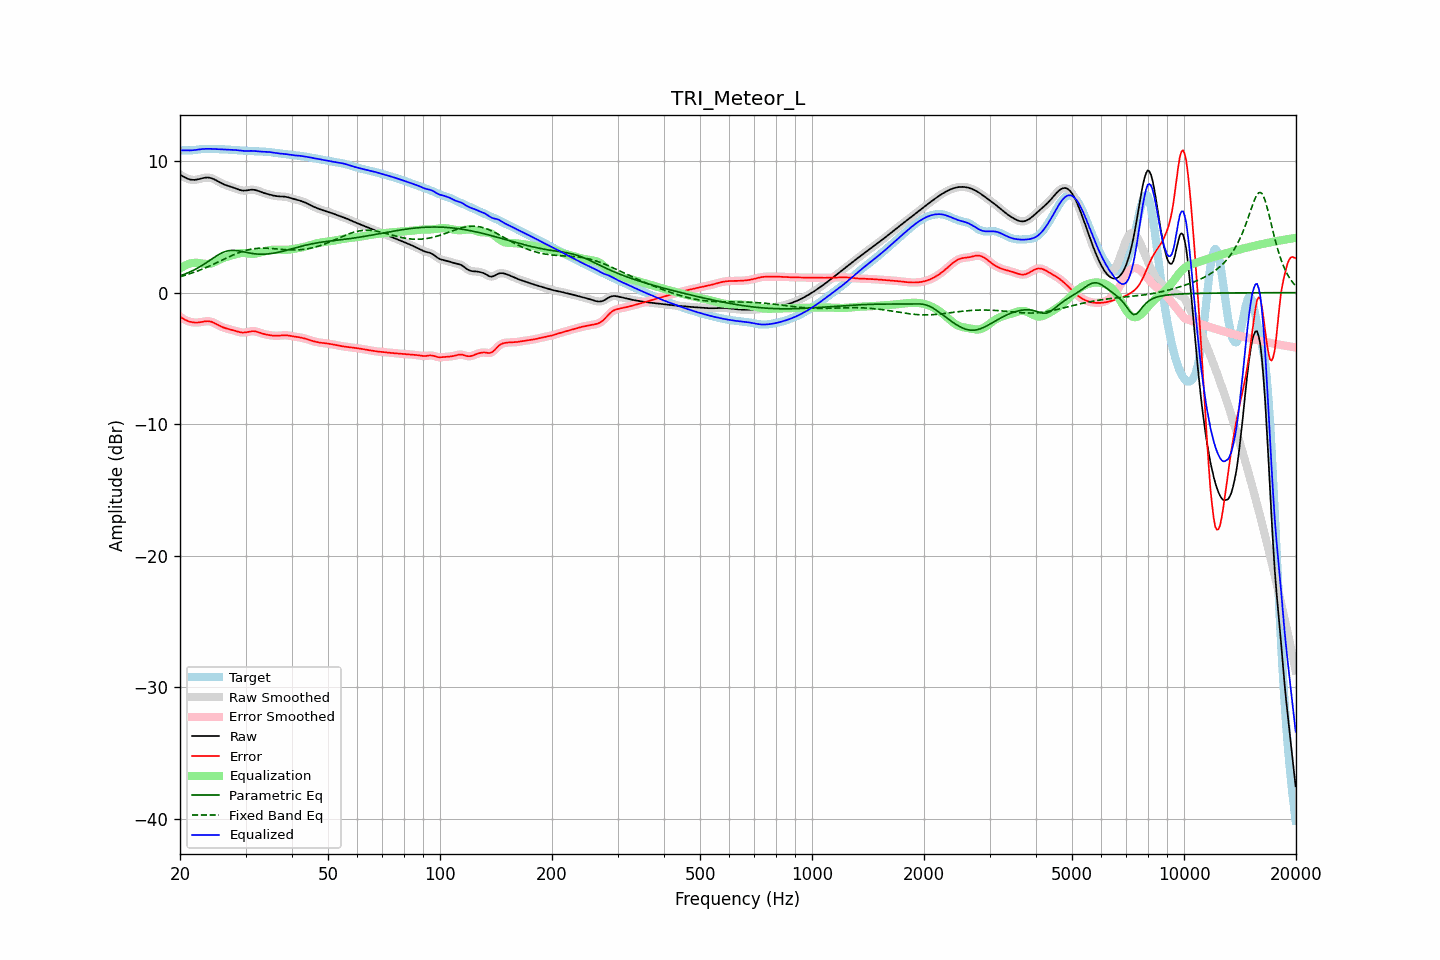

The table this chart was drawn from, first rows:
frequency, raw, error, smoothed, error_smoothed, equalization, parametric_eq, fixed_band_eq, equalized_raw, equalized_smoothed, target
20.00, 8.97, -1.82, 8.97, -1.82, 1.83, 1.28, 1.21, 10.79, 10.80, 10.79
20.20, 8.90, -1.91, 8.89, -1.91, 1.91, 1.32, 1.24, 10.81, 10.81, 10.81
20.40, 8.83, -1.99, 8.82, -1.99, 1.99, 1.36, 1.28, 10.81, 10.81, 10.81
20.61, 8.76, -2.06, 8.76, -2.06, 2.05, 1.41, 1.32, 10.81, 10.81, 10.82
20.81, 8.70, -2.12, 8.70, -2.12, 2.11, 1.46, 1.35, 10.81, 10.81, 10.81
21.02, 8.65, -2.16, 8.65, -2.16, 2.16, 1.51, 1.39, 10.81, 10.81, 10.81
21.23, 8.60, -2.20, 8.61, -2.20, 2.20, 1.56, 1.43, 10.81, 10.81, 10.81
21.44, 8.58, -2.23, 8.58, -2.23, 2.23, 1.62, 1.47, 10.81, 10.81, 10.81
21.66, 8.57, -2.25, 8.57, -2.26, 2.25, 1.68, 1.51, 10.83, 10.82, 10.82
21.87, 8.57, -2.27, 8.57, -2.27, 2.27, 1.74, 1.56, 10.83, 10.84, 10.84
22.09, 8.58, -2.27, 8.58, -2.27, 2.27, 1.80, 1.60, 10.85, 10.85, 10.86
22.31, 8.60, -2.27, 8.60, -2.27, 2.26, 1.87, 1.65, 10.87, 10.87, 10.87
22.54, 8.63, -2.26, 8.63, -2.26, 2.25, 1.94, 1.70, 10.88, 10.88, 10.89
22.76, 8.66, -2.24, 8.67, -2.24, 2.23, 2.01, 1.74, 10.90, 10.90, 10.91
22.99, 8.70, -2.22, 8.70, -2.22, 2.21, 2.09, 1.79, 10.91, 10.91, 10.91
23.22, 8.72, -2.19, 8.72, -2.19, 2.20, 2.17, 1.84, 10.92, 10.92, 10.92
23.45, 8.74, -2.18, 8.74, -2.18, 2.19, 2.25, 1.89, 10.93, 10.93, 10.92
23.69, 8.75, -2.17, 8.75, -2.17, 2.18, 2.33, 1.95, 10.93, 10.93, 10.92
23.92, 8.74, -2.18, 8.74, -2.18, 2.19, 2.41, 2.00, 10.93, 10.93, 10.91
24.16, 8.72, -2.20, 8.72, -2.20, 2.21, 2.49, 2.06, 10.93, 10.93, 10.91
24.40, 8.68, -2.23, 8.68, -2.23, 2.25, 2.58, 2.11, 10.92, 10.92, 10.91
24.65, 8.63, -2.28, 8.63, -2.29, 2.29, 2.66, 2.17, 10.92, 10.92, 10.91
24.89, 8.57, -2.35, 8.57, -2.35, 2.35, 2.74, 2.22, 10.91, 10.91, 10.91
25.14, 8.50, -2.41, 8.50, -2.41, 2.41, 2.81, 2.28, 10.91, 10.91, 10.91
25.39, 8.43, -2.48, 8.43, -2.48, 2.47, 2.89, 2.34, 10.90, 10.90, 10.91
25.65, 8.37, -2.54, 8.37, -2.54, 2.53, 2.95, 2.40, 10.90, 10.90, 10.91
25.91, 8.30, -2.60, 8.30, -2.60, 2.59, 3.02, 2.46, 10.89, 10.89, 10.90
26.16, 8.24, -2.65, 8.25, -2.65, 2.64, 3.07, 2.52, 10.88, 10.88, 10.89
26.43, 8.19, -2.69, 8.19, -2.69, 2.68, 3.12, 2.57, 10.88, 10.88, 10.88
26.69, 8.15, -2.73, 8.15, -2.73, 2.72, 3.15, 2.63, 10.87, 10.87, 10.87
26.96, 8.11, -2.76, 8.11, -2.76, 2.76, 3.18, 2.69, 10.87, 10.87, 10.86
27.23, 8.07, -2.79, 8.07, -2.79, 2.79, 3.20, 2.75, 10.86, 10.86, 10.86
27.50, 8.03, -2.82, 8.03, -2.82, 2.83, 3.21, 2.80, 10.86, 10.86, 10.85
27.77, 7.99, -2.85, 7.99, -2.85, 2.86, 3.21, 2.86, 10.85, 10.85, 10.84
28.05, 7.95, -2.89, 7.95, -2.89, 2.90, 3.21, 2.91, 10.85, 10.84, 10.83
28.33, 7.90, -2.93, 7.90, -2.93, 2.93, 3.20, 2.96, 10.83, 10.83, 10.83
28.62, 7.85, -2.96, 7.85, -2.96, 2.96, 3.18, 3.01, 10.82, 10.82, 10.82
28.90, 7.81, -3.00, 7.81, -3.00, 2.99, 3.16, 3.05, 10.80, 10.80, 10.81
29.19, 7.78, -3.02, 7.78, -3.02, 3.01, 3.14, 3.10, 10.79, 10.79, 10.80
29.48, 7.76, -3.03, 7.76, -3.03, 3.01, 3.11, 3.14, 10.77, 10.77, 10.79
29.78, 7.75, -3.03, 7.75, -3.03, 3.01, 3.09, 3.18, 10.77, 10.77, 10.78
30.08, 7.76, -3.02, 7.76, -3.02, 3.00, 3.06, 3.21, 10.76, 10.76, 10.78
30.38, 7.78, -2.99, 7.78, -2.99, 2.99, 3.04, 3.25, 10.76, 10.77, 10.77
30.68, 7.80, -2.96, 7.80, -2.96, 2.97, 3.01, 3.27, 10.77, 10.77, 10.76
30.99, 7.82, -2.94, 7.82, -2.94, 2.96, 2.99, 3.30, 10.77, 10.77, 10.76
31.30, 7.82, -2.93, 7.82, -2.93, 2.95, 2.97, 3.32, 10.77, 10.77, 10.75
31.61, 7.82, -2.93, 7.81, -2.93, 2.95, 2.96, 3.34, 10.77, 10.77, 10.75
31.93, 7.79, -2.95, 7.79, -2.95, 2.96, 2.94, 3.35, 10.76, 10.76, 10.74
32.24, 7.76, -2.98, 7.76, -2.98, 2.99, 2.93, 3.37, 10.74, 10.74, 10.74
32.57, 7.72, -3.02, 7.72, -3.02, 3.02, 2.93, 3.37, 10.73, 10.73, 10.73
32.89, 7.67, -3.06, 7.67, -3.06, 3.05, 2.92, 3.38, 10.72, 10.72, 10.73
33.22, 7.63, -3.10, 7.63, -3.10, 3.09, 2.92, 3.38, 10.71, 10.72, 10.72
33.55, 7.58, -3.14, 7.58, -3.13, 3.13, 2.92, 3.38, 10.71, 10.71, 10.72
33.89, 7.54, -3.17, 7.54, -3.17, 3.16, 2.93, 3.38, 10.71, 10.71, 10.71
34.23, 7.51, -3.19, 7.51, -3.19, 3.19, 2.94, 3.38, 10.70, 10.70, 10.70
34.57, 7.47, -3.22, 7.47, -3.22, 3.22, 2.95, 3.37, 10.69, 10.69, 10.69
34.92, 7.44, -3.24, 7.44, -3.24, 3.24, 2.96, 3.36, 10.68, 10.68, 10.68
35.27, 7.41, -3.25, 7.41, -3.25, 3.25, 2.98, 3.35, 10.66, 10.66, 10.66
35.62, 7.38, -3.27, 7.38, -3.27, 3.26, 2.99, 3.34, 10.64, 10.64, 10.65
35.97, 7.36, -3.27, 7.36, -3.27, 3.27, 3.02, 3.33, 10.62, 10.63, 10.63
... 635 more rows
